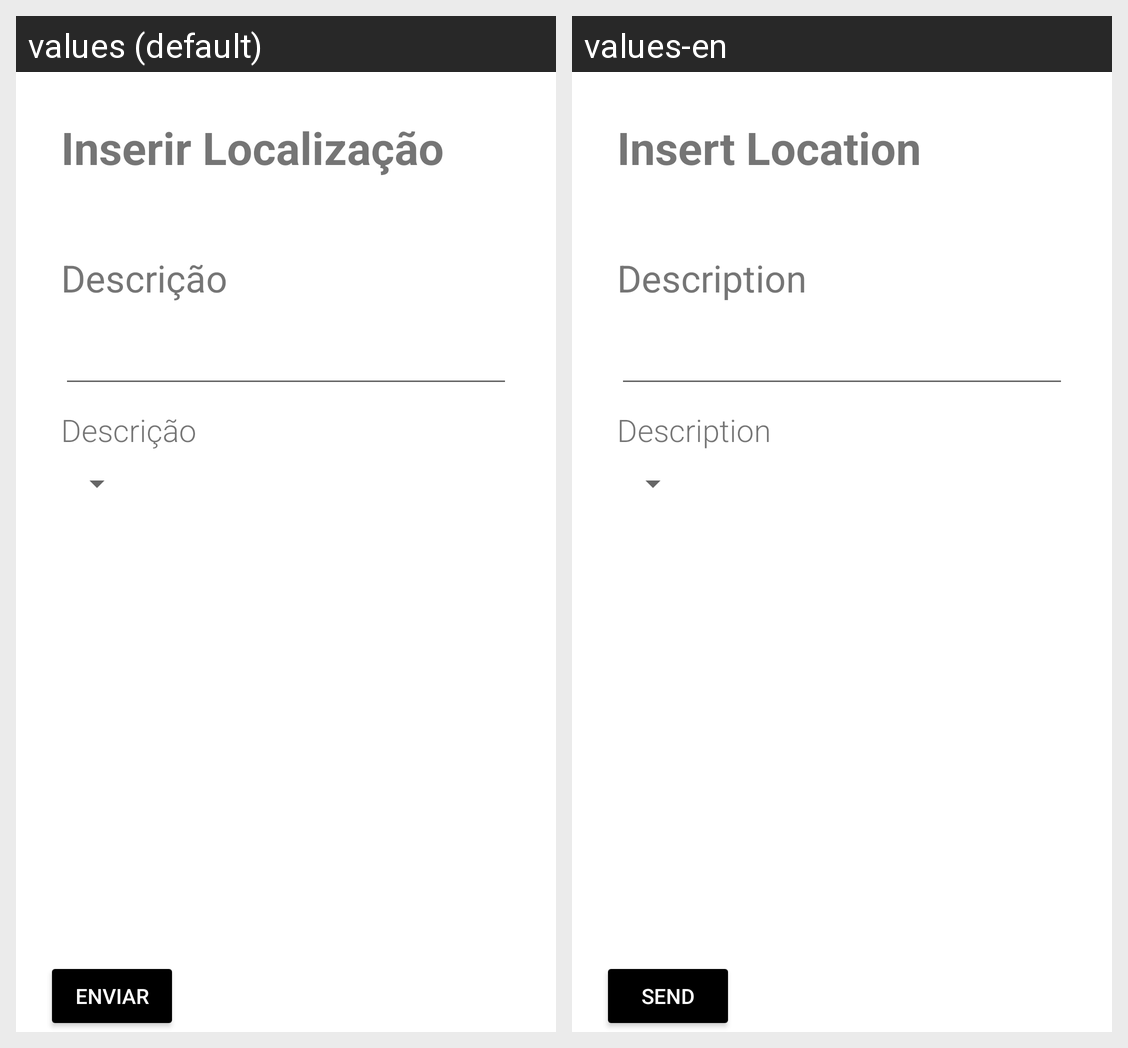

Strings drawn on this Android screen and how each of the app's shown locales translates them:
Android screen res/layout/inserir_dados.xml rendered under 2 locales, left to right: values (default), values-en. Device: Nexus 5 (rendered at 1080×1920; each locale shown at half size, 540×960, under a caption strip naming it); theme AppTheme.
Strings drawn on this screen, with the default value and each locale's value (text and hints the layout hard-codes, and strings that could not be matched under every locale, appear in the picture but are not listed):

inserirlocalizacao
  values: Inserir Localização
  values-en: Insert Location

texto
  values: Descrição
  values-en: Description

guardar
  values: Enviar
  values-en: Send
